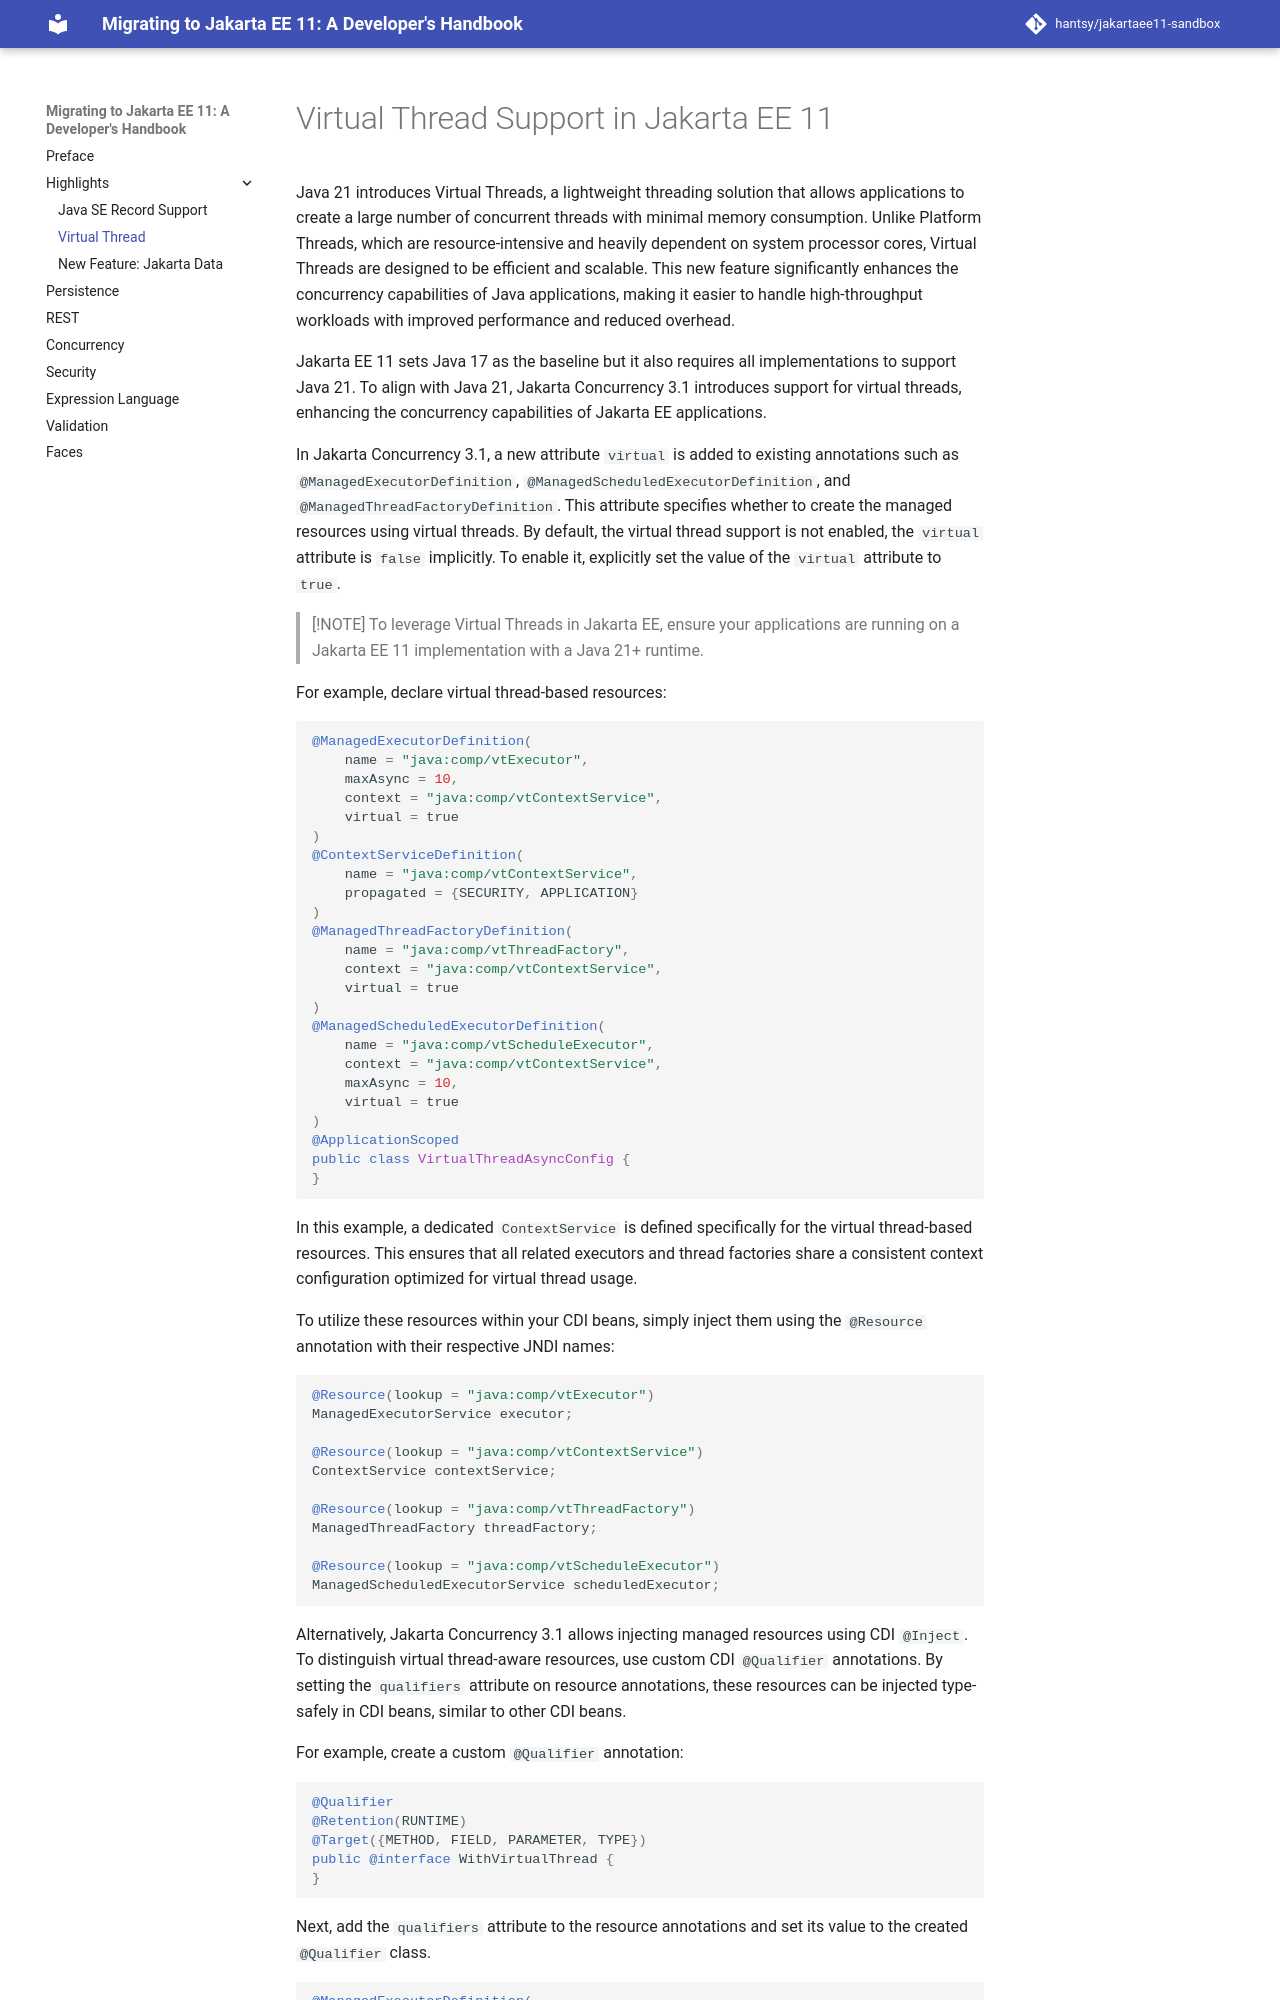

repository: hantsy/jakartaee11-sandbox · page: vt/index.html · generator: mkdocs

# Virtual Thread Support in Jakarta EE 11

Java 21 introduces Virtual Threads, a lightweight threading solution that allows applications to create a large number of concurrent threads with minimal memory consumption. Unlike Platform Threads, which are resource-intensive and heavily dependent on system processor cores, Virtual Threads are designed to be efficient and scalable. This new feature significantly enhances the concurrency capabilities of Java applications, making it easier to handle high-throughput workloads with improved performance and reduced overhead.

Jakarta EE 11 sets Java 17 as the baseline but it also requires all implementations to support Java 21. To align with Java 21, Jakarta Concurrency 3.1 introduces support for virtual threads, enhancing the concurrency capabilities of Jakarta EE applications.

In Jakarta Concurrency 3.1, a new attribute `virtual` is added to existing annotations such as `@ManagedExecutorDefinition`, `@ManagedScheduledExecutorDefinition`, and `@ManagedThreadFactoryDefinition`. This attribute specifies whether to create the managed resources using virtual threads. By default, the virtual thread support is not enabled, the `virtual` attribute is `false` implicitly. To enable it, explicitly set the value of the `virtual` attribute to `true`.

> [!NOTE]
> To leverage Virtual Threads in Jakarta EE, ensure your applications are running on a Jakarta EE 11 implementation with a Java 21+ runtime.

For example, declare virtual thread-based resources:

```java
@ManagedExecutorDefinition(
    name = "java:comp/vtExecutor",
    maxAsync = 10,
    context = "java:comp/vtContextService",
    virtual = true
)
@ContextServiceDefinition(
    name = "java:comp/vtContextService",
    propagated = {SECURITY, APPLICATION}
)
@ManagedThreadFactoryDefinition(
    name = "java:comp/vtThreadFactory",
    context = "java:comp/vtContextService",
    virtual = true
)
@ManagedScheduledExecutorDefinition(
    name = "java:comp/vtScheduleExecutor",
    context = "java:comp/vtContextService",
    maxAsync = 10,
    virtual = true
)
@ApplicationScoped
public class VirtualThreadAsyncConfig {
}
```

In this example, a dedicated `ContextService` is defined specifically for the virtual thread-based resources. This ensures that all related executors and thread factories share a consistent context configuration optimized for virtual thread usage.

To utilize these resources within your CDI beans, simply inject them using the `@Resource` annotation with their respective JNDI names:

```java
@Resource(lookup = "java:comp/vtExecutor")
ManagedExecutorService executor;

@Resource(lookup = "java:comp/vtContextService")
ContextService contextService;

@Resource(lookup = "java:comp/vtThreadFactory")
ManagedThreadFactory threadFactory;

@Resource(lookup = "java:comp/vtScheduleExecutor")
ManagedScheduledExecutorService scheduledExecutor;
```
